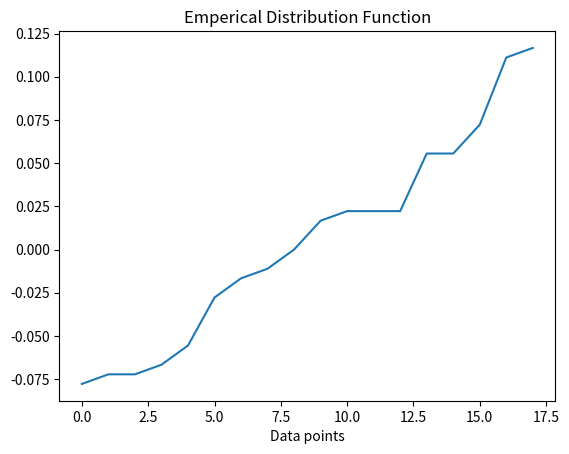

Write Python code to recreate this figure.
# Emperical Distribution Function for a small array/list
import pandas as pd
import matplotlib.pyplot as plt
original_list = [1.0,-1.2,0.4,1.3,-0.3,-1.4,0.4,-0.5,-0.2,-1.3,-1.0,-1.3,2.0,1.0,0.3,0.4,2.1,0.0] #Test data w/in brackets
item_count = len(original_list)
original_list.sort()
empirical_list = []
for numbers in original_list:
    empirical_list.append(numbers / item_count)
plt.plot(empirical_list)
plt.title('Emperical Distribution Function')
plt.xlabel('Data points')
plt.show()

